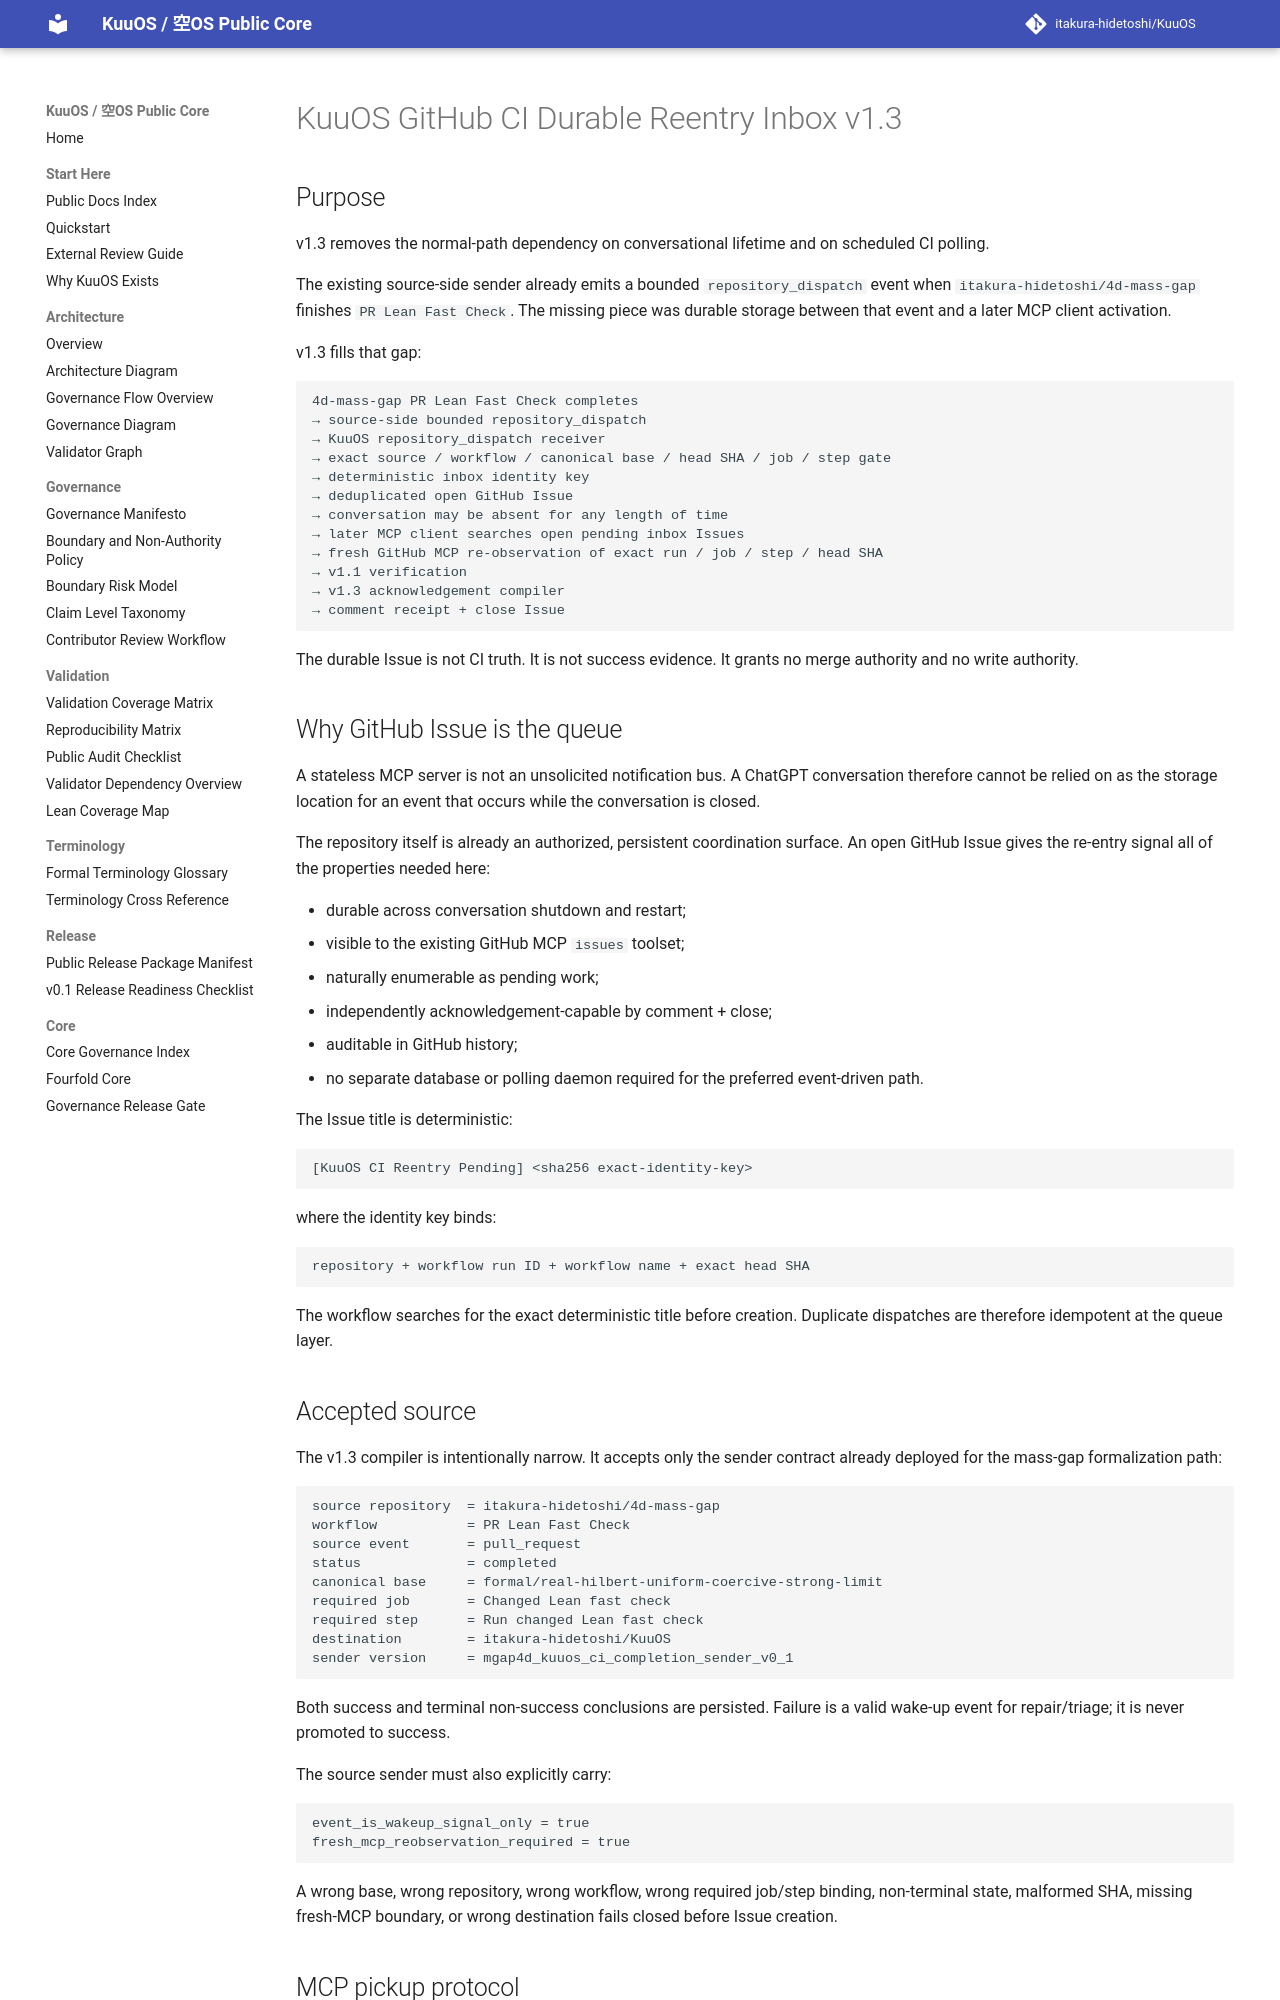

repository: itakura-hidetoshi/KuuOS · page: KUUOS_GITHUB_CI_DURABLE_REENTRY_INBOX_v1_3/index.html · generator: mkdocs

# KuuOS GitHub CI Durable Reentry Inbox v1.3

## Purpose

v1.3 removes the normal-path dependency on conversational lifetime and on scheduled CI polling.

The existing source-side sender already emits a bounded `repository_dispatch` event when `itakura-hidetoshi/4d-mass-gap` finishes `PR Lean Fast Check`. The missing piece was durable storage between that event and a later MCP client activation.

v1.3 fills that gap:

```text
4d-mass-gap PR Lean Fast Check completes
→ source-side bounded repository_dispatch
→ KuuOS repository_dispatch receiver
→ exact source / workflow / canonical base / head SHA / job / step gate
→ deterministic inbox identity key
→ deduplicated open GitHub Issue
→ conversation may be absent for any length of time
→ later MCP client searches open pending inbox Issues
→ fresh GitHub MCP re-observation of exact run / job / step / head SHA
→ v1.1 verification
→ v1.3 acknowledgement compiler
→ comment receipt + close Issue
```

The durable Issue is not CI truth. It is not success evidence. It grants no merge authority and no write authority.

## Why GitHub Issue is the queue

A stateless MCP server is not an unsolicited notification bus. A ChatGPT conversation therefore cannot be relied on as the storage location for an event that occurs while the conversation is closed.

The repository itself is already an authorized, persistent coordination surface. An open GitHub Issue gives the re-entry signal all of the properties needed here:

- durable across conversation shutdown and restart;
- visible to the existing GitHub MCP `issues` toolset;
- naturally enumerable as pending work;
- independently acknowledgement-capable by comment + close;
- auditable in GitHub history;
- no separate database or polling daemon required for the preferred event-driven path.

The Issue title is deterministic:

```text
[KuuOS CI Reentry Pending] <sha256 exact-identity-key>
```

where the identity key binds:

```text
repository + workflow run ID + workflow name + exact head SHA
```

The workflow searches for the exact deterministic title before creation. Duplicate dispatches are therefore idempotent at the queue layer.
